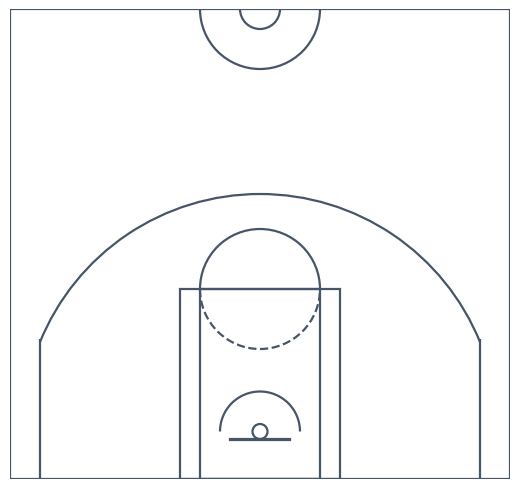

Reproduce this figure in Python.
import matplotlib.pyplot as plt
from matplotlib.patches import Circle, Rectangle, Arc


def draw_court(ax=None, color='#475569', lw=1.6, outer_lines=False):
    if ax is None:
        ax = plt.gca()

    hoop = Circle((0, 0), radius=7.5, linewidth=lw, color=color, fill=False)
    backboard = Rectangle((-30, -7.5), 60, -1, linewidth=lw, color=color)

    outer_box = Rectangle((-80, -47.5), 160, 190, linewidth=lw, color=color, fill=False)
    inner_box = Rectangle((-60, -47.5), 120, 190, linewidth=lw, color=color, fill=False)

    top_free_throw = Arc((0, 142.5), 120, 120, theta1=0, theta2=180, linewidth=lw, color=color, fill=False)
    bottom_free_throw = Arc((0, 142.5), 120, 120, theta1=180, theta2=0, linewidth=lw, color=color, linestyle='dashed')

    restricted = Arc((0, 0), 80, 80, theta1=0, theta2=180, linewidth=lw, color=color)

    corner_three_a = Rectangle((-220, -47.5), 0, 140, linewidth=lw, color=color)
    corner_three_b = Rectangle((220, -47.5), 0, 140, linewidth=lw, color=color)
    three_arc = Arc((0, 0), 475, 475, theta1=22, theta2=158, linewidth=lw, color=color)

    center_outer_arc = Arc((0, 422.5), 120, 120, theta1=180, theta2=0, linewidth=lw, color=color)
    center_inner_arc = Arc((0, 422.5), 40, 40, theta1=180, theta2=0, linewidth=lw, color=color)

    court_elements = [
        hoop, backboard, outer_box, inner_box, top_free_throw, bottom_free_throw,
        restricted, corner_three_a, corner_three_b, three_arc, center_outer_arc, center_inner_arc
    ]

    if outer_lines:
        outline = Rectangle((-250, -47.5), 500, 470, linewidth=lw, color=color, fill=False)
        court_elements.append(outline)

    for element in court_elements:
        ax.add_patch(element)

    return ax


def main():
    # Targeting a 500x470px image (matches Vega-Lite width/height) for crisp mapping
    dpi = 100
    fig_w, fig_h = 5.0, 4.7  # inches
    fig = plt.figure(figsize=(fig_w, fig_h), dpi=dpi)
    ax = fig.add_subplot(111)

    # Draw court with darker lines for visibility
    draw_court(ax=ax, color="#475569", lw=1.6, outer_lines=True)

    # Half-court extents used by the Vega-Lite spec
    ax.set_xlim(-250, 250)
    ax.set_ylim(-47.5, 422.5)
    ax.set_aspect('equal')
    ax.axis('off')

    # Remove margins so the image fits the exact data extents
    fig.subplots_adjust(0, 0, 1, 1)
    fig.patch.set_facecolor('white')
    ax.set_facecolor('white')

    out_path = 'court.png'
    fig.savefig(out_path, dpi=dpi, bbox_inches='tight', pad_inches=0)
    print(f"✅ Saved court image to {out_path}")


if __name__ == '__main__':
    main()
